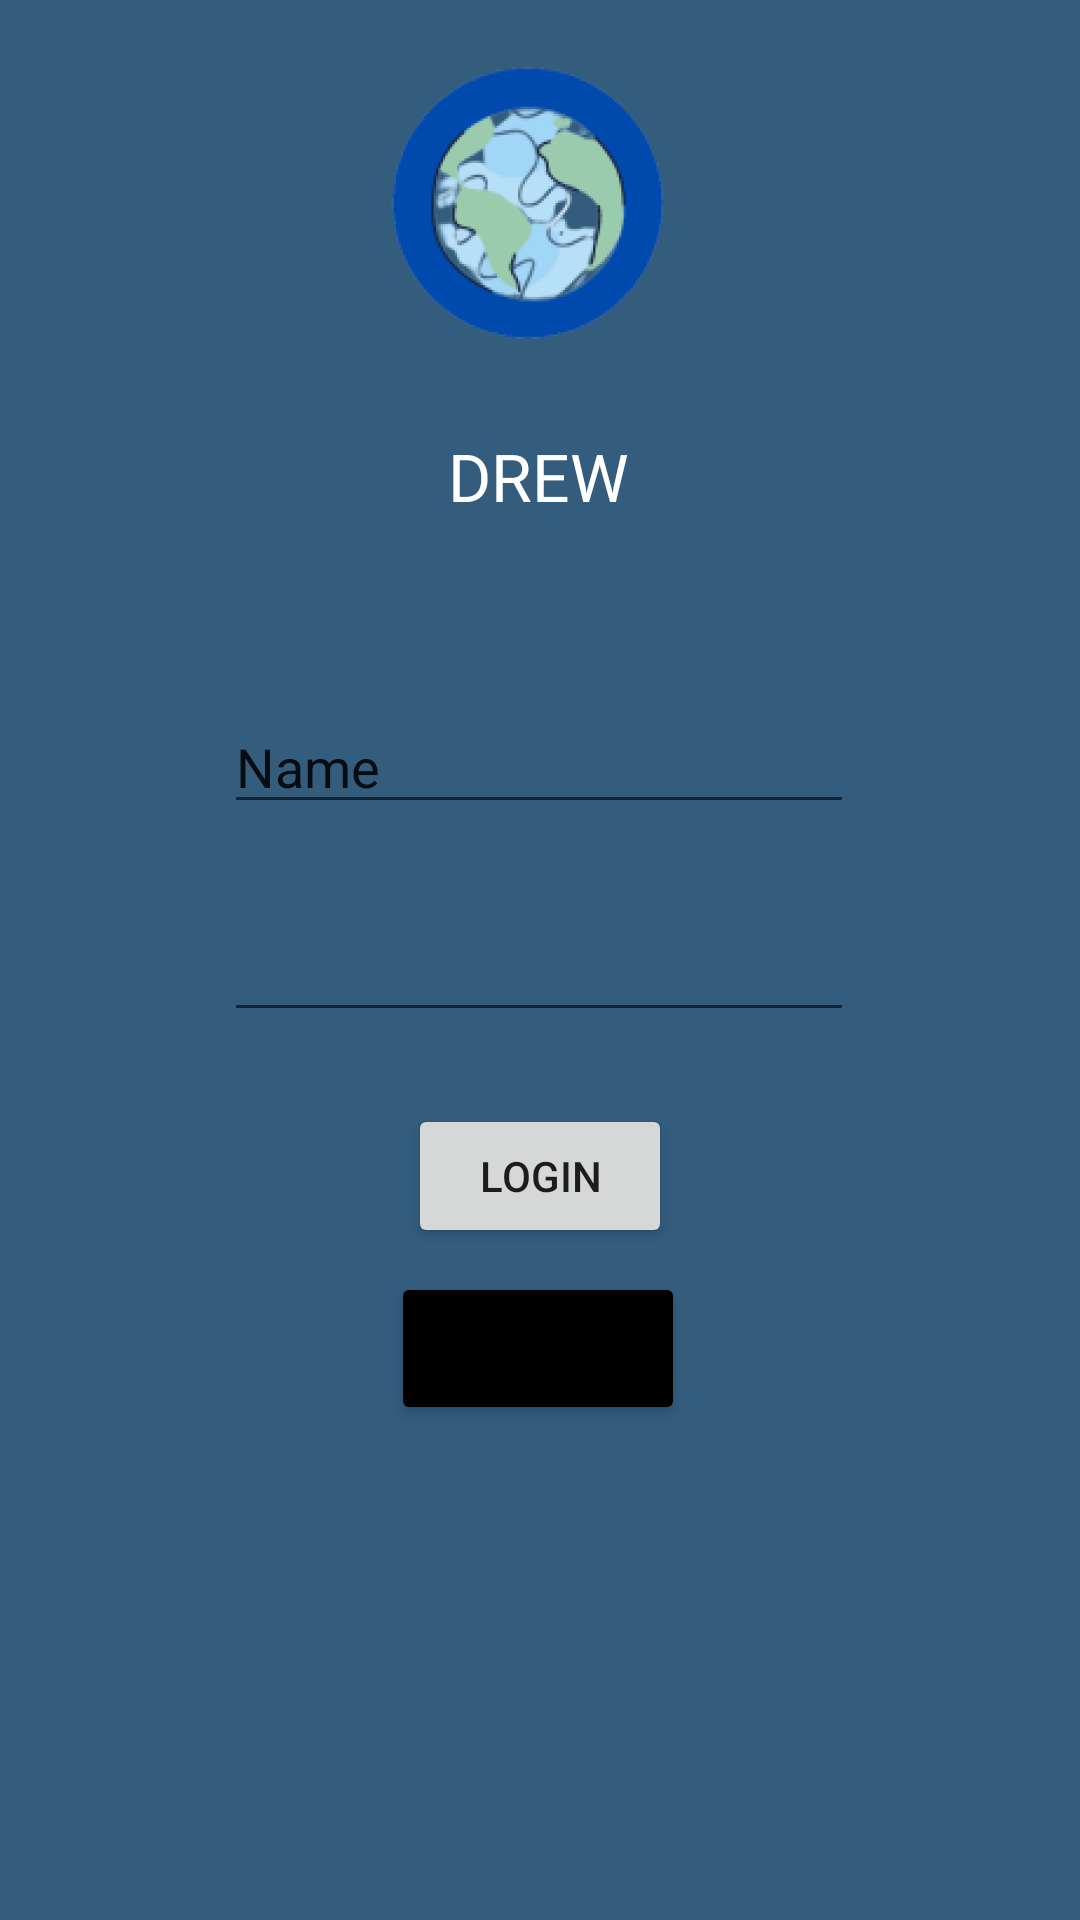

Write the Android layout XML for this screen, with the resource values it uses.
<!-- AndroidManifest.xml: application theme Theme.DREW -->
<!-- res/layout/activity_login.xml -->
<?xml version="1.0" encoding="utf-8"?>
<androidx.constraintlayout.widget.ConstraintLayout xmlns:android="http://schemas.android.com/apk/res/android"
    xmlns:app="http://schemas.android.com/apk/res-auto"
    xmlns:tools="http://schemas.android.com/tools"
    android:layout_width="match_parent"
    android:layout_height="match_parent"
    android:background="#335C7D"
    tools:context=".MainActivity">

    <EditText
        android:id="@+id/Email"
        android:layout_width="wrap_content"
        android:layout_height="wrap_content"
        android:layout_marginTop="60dp"
        android:ems="10"
        android:inputType="textPersonName"
        android:text="Name"
        app:layout_constraintEnd_toEndOf="parent"
        app:layout_constraintHorizontal_bias="0.497"
        app:layout_constraintStart_toStartOf="parent"
        app:layout_constraintTop_toBottomOf="@+id/textView3" />

    <EditText
        android:id="@+id/password"
        android:layout_width="wrap_content"
        android:layout_height="wrap_content"
        android:layout_marginTop="28dp"
        android:ems="10"
        android:inputType="textPassword"
        app:layout_constraintEnd_toEndOf="parent"
        app:layout_constraintHorizontal_bias="0.497"
        app:layout_constraintStart_toStartOf="parent"
        app:layout_constraintTop_toBottomOf="@+id/Email" />

    <Button
        android:id="@+id/loginButton"
        android:layout_width="wrap_content"
        android:layout_height="wrap_content"
        android:layout_marginTop="24dp"
        android:text="LOGIN"
        app:layout_constraintEnd_toEndOf="parent"
        app:layout_constraintStart_toStartOf="parent"
        app:layout_constraintTop_toBottomOf="@+id/password" />

    <Button
        android:id="@+id/createButton"
        android:layout_width="98dp"
        android:layout_height="51dp"
        android:layout_marginTop="8dp"
        android:text="Sign Up!"
        app:backgroundTint="#000000"
        app:layout_constraintEnd_toEndOf="parent"
        app:layout_constraintHorizontal_bias="0.498"
        app:layout_constraintStart_toStartOf="parent"
        app:layout_constraintTop_toBottomOf="@+id/loginButton"
        tools:ignore="MissingConstraints" />

    <ImageView
        android:id="@+id/imageView3"
        android:layout_width="wrap_content"
        android:layout_height="wrap_content"
        android:layout_marginTop="16dp"
        app:layout_constraintEnd_toEndOf="parent"
        app:layout_constraintHorizontal_bias="0.498"
        app:layout_constraintStart_toStartOf="parent"
        app:layout_constraintTop_toTopOf="parent"
        app:srcCompat="@mipmap/logo_drew_foreground" />

    <TextView
        android:id="@+id/textView3"
        android:layout_width="wrap_content"
        android:layout_height="wrap_content"
        android:layout_marginTop="20dp"
        android:text="DREW"
        android:textAppearance="@style/TextAppearance.AppCompat.Large"
        android:textColor="#FFFFFF"
        app:layout_constraintEnd_toEndOf="parent"
        app:layout_constraintHorizontal_bias="0.498"
        app:layout_constraintStart_toStartOf="parent"
        app:layout_constraintTop_toBottomOf="@+id/imageView3" />

</androidx.constraintlayout.widget.ConstraintLayout>
<!-- resources referenced by this layout -->
<resources>
  <!-- mipmap logo_drew_foreground: png bitmap (mipmap-xhdpi, 31616 bytes) -->
  <style name="Theme.DREW" parent="Theme.MaterialComponents.DayNight.DarkActionBar">
          
          <item name="colorPrimary">@color/purple_500</item>
          <item name="colorPrimaryVariant">@color/purple_700</item>
          <item name="colorOnPrimary">@color/white</item>
          
          <item name="colorSecondary">@color/teal_200</item>
          <item name="colorSecondaryVariant">@color/teal_700</item>
          <item name="colorOnSecondary">@color/peach</item>
          
          <item name="android:statusBarColor" tools:targetApi="l">?attr/colorPrimaryVariant</item>
          
      </style>
  <color name="purple_500">#FF6200EE</color>
  <color name="purple_700">#FF3700B3</color>
  <color name="white">#FFFFFFFF</color>
  <color name="teal_200">#FF03DAC5</color>
  <color name="teal_700">#FF018786</color>
  <color name="peach">#F67280</color>
</resources>
